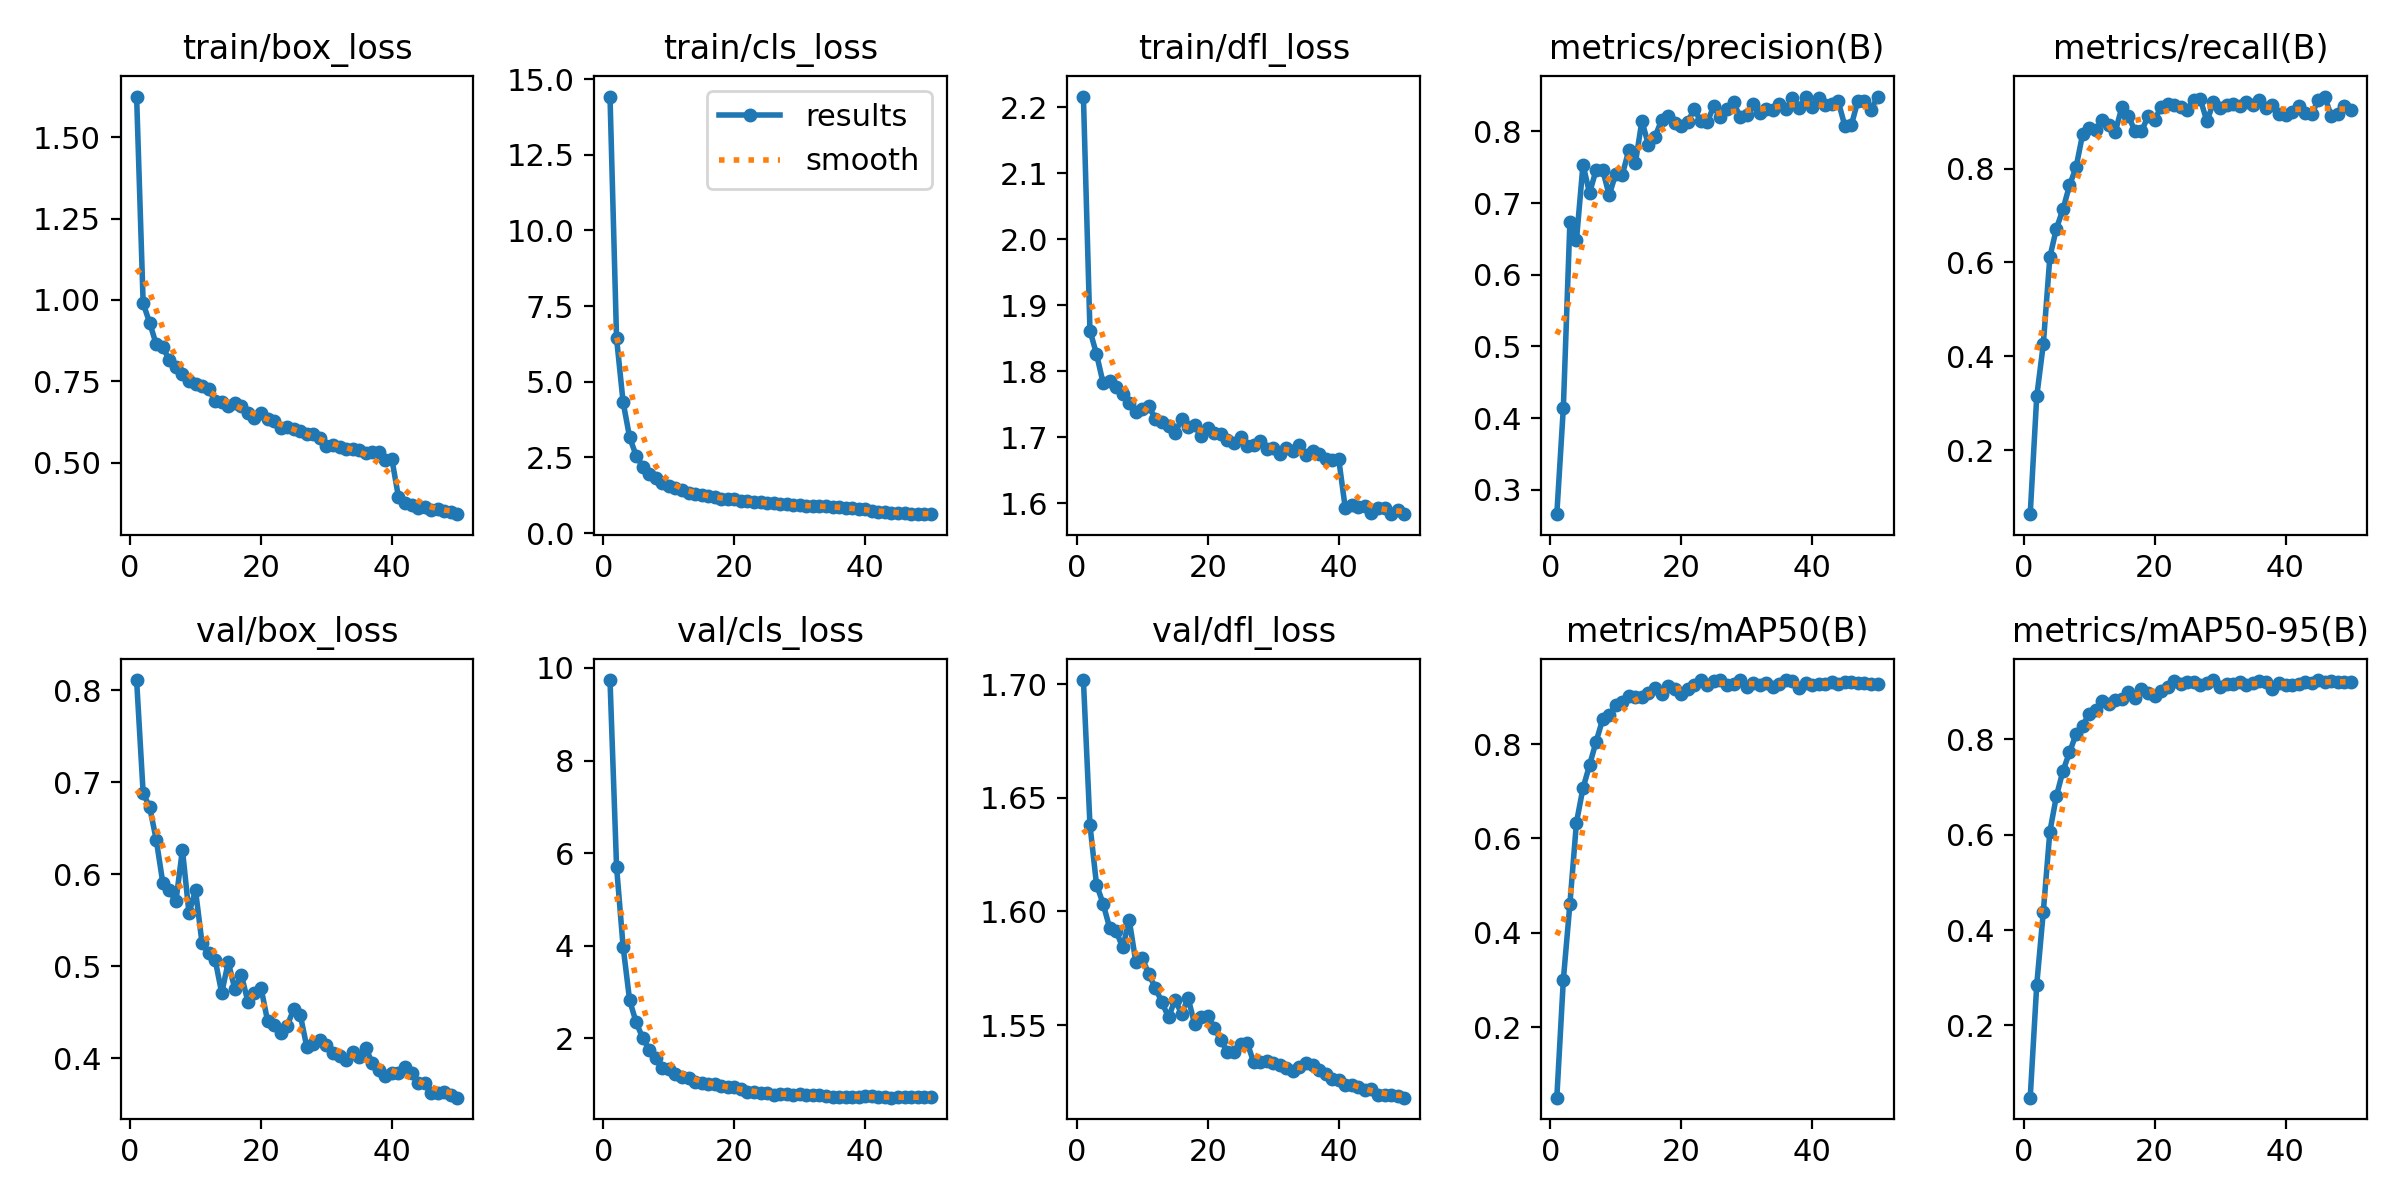

Source data for this figure (header and first rows):
epoch, time, train/box_loss, train/cls_loss, train/dfl_loss, metrics/precision(B), metrics/recall(B), metrics/mAP50(B), metrics/mAP50-95(B), val/box_loss, val/cls_loss, val/dfl_loss, lr/pg0, lr/pg1, lr/pg2
1, 109.9, 1.625, 14.42, 2.216, 0.266, 0.06342, 0.05061, 0.0483, 0.8108, 9.739, 1.702, 4.25595e-05, 4.25595e-05, 4.25595e-05
2, 209.1, 0.9892, 6.437, 1.862, 0.4146, 0.3147, 0.3006, 0.2855, 0.6879, 5.708, 1.638, 8.41922e-05, 8.41922e-05, 8.41922e-05
3, 312.5, 0.9296, 4.326, 1.826, 0.6736, 0.4258, 0.4612, 0.4381, 0.6725, 3.978, 1.612, 0.0001241, 0.0001241, 0.0001241
4, 433.9, 0.8632, 3.158, 1.783, 0.6482, 0.6112, 0.6336, 0.6062, 0.6373, 2.815, 1.603, 0.0001223, 0.0001223, 0.0001223
5, 571.6, 0.8559, 2.555, 1.786, 0.7538, 0.6723, 0.7064, 0.6808, 0.5906, 2.341, 1.593, 0.0001197, 0.0001197, 0.0001197
6, 677, 0.814, 2.197, 1.777, 0.7141, 0.7131, 0.755, 0.7337, 0.5822, 2.002, 1.591, 0.0001171, 0.0001171, 0.0001171
7, 783.3, 0.7933, 1.964, 1.765, 0.7463, 0.7641, 0.8049, 0.7726, 0.5702, 1.752, 1.584, 0.0001146, 0.0001146, 0.0001146
8, 894.6, 0.7735, 1.82, 1.752, 0.7467, 0.8025, 0.8519, 0.8104, 0.6266, 1.579, 1.596, 0.000112, 0.000112, 0.000112
9, 995.8, 0.7504, 1.662, 1.739, 0.711, 0.873, 0.8611, 0.8283, 0.5576, 1.359, 1.578, 0.0001094, 0.0001094, 0.0001094
10, 1094, 0.7423, 1.567, 1.742, 0.741, 0.8858, 0.882, 0.8537, 0.5823, 1.324, 1.579, 0.0001068, 0.0001068, 0.0001068
11, 1198, 0.7353, 1.489, 1.747, 0.7395, 0.8825, 0.8881, 0.8608, 0.5246, 1.23, 1.572, 0.0001043, 0.0001043, 0.0001043
12, 1313, 0.7256, 1.436, 1.728, 0.7739, 0.9037, 0.9021, 0.8802, 0.5143, 1.168, 1.566, 0.0001017, 0.0001017, 0.0001017
13, 1425, 0.6893, 1.321, 1.724, 0.756, 0.8938, 0.8988, 0.8747, 0.5068, 1.135, 1.56, 9.9112e-05, 9.9112e-05, 9.9112e-05
14, 1548, 0.6859, 1.293, 1.716, 0.8148, 0.8791, 0.8989, 0.8817, 0.4708, 1.063, 1.553, 9.6538e-05, 9.6538e-05, 9.6538e-05
15, 1664, 0.6743, 1.24, 1.706, 0.7812, 0.9307, 0.9086, 0.8845, 0.5042, 1.03, 1.561, 9.3964e-05, 9.3964e-05, 9.3964e-05
16, 1785, 0.6821, 1.208, 1.728, 0.7929, 0.9128, 0.9197, 0.8993, 0.4752, 1.006, 1.555, 9.139e-05, 9.139e-05, 9.139e-05
17, 1902, 0.6749, 1.177, 1.716, 0.8155, 0.8798, 0.9062, 0.8864, 0.4904, 0.9995, 1.562, 8.8816e-05, 8.8816e-05, 8.8816e-05
18, 2014, 0.6535, 1.131, 1.718, 0.8222, 0.8796, 0.923, 0.9065, 0.4613, 0.9612, 1.55, 8.6242e-05, 8.6242e-05, 8.6242e-05
19, 2130, 0.6362, 1.108, 1.701, 0.8116, 0.9117, 0.9162, 0.8977, 0.4703, 0.9401, 1.553, 8.3668e-05, 8.3668e-05, 8.3668e-05
20, 2254, 0.6534, 1.113, 1.714, 0.8079, 0.904, 0.9068, 0.8899, 0.4766, 0.9389, 1.554, 8.1094e-05, 8.1094e-05, 8.1094e-05
21, 2389, 0.6331, 1.06, 1.707, 0.8139, 0.9317, 0.9162, 0.9015, 0.4405, 0.8974, 1.549, 7.852e-05, 7.852e-05, 7.852e-05
22, 2524, 0.6265, 1.054, 1.706, 0.8307, 0.9379, 0.9258, 0.9107, 0.4357, 0.8456, 1.543, 7.5946e-05, 7.5946e-05, 7.5946e-05
23, 2652, 0.6075, 1.033, 1.696, 0.8146, 0.9351, 0.9352, 0.9232, 0.4276, 0.83, 1.538, 7.3372e-05, 7.3372e-05, 7.3372e-05
24, 2774, 0.6108, 1.018, 1.691, 0.8137, 0.9323, 0.9257, 0.9154, 0.4353, 0.8082, 1.538, 7.0798e-05, 7.0798e-05, 7.0798e-05
25, 2890, 0.6027, 0.9791, 1.701, 0.8357, 0.9256, 0.9343, 0.9204, 0.453, 0.8118, 1.542, 6.8224e-05, 6.8224e-05, 6.8224e-05
26, 3014, 0.5968, 0.987, 1.687, 0.8205, 0.9472, 0.9355, 0.9205, 0.447, 0.7814, 1.542, 6.565e-05, 6.565e-05, 6.565e-05
27, 3139, 0.5869, 0.956, 1.688, 0.8312, 0.9475, 0.9259, 0.9143, 0.412, 0.784, 1.534, 6.3076e-05, 6.3076e-05, 6.3076e-05
28, 3266, 0.5876, 0.9453, 1.695, 0.8408, 0.9007, 0.9276, 0.9181, 0.4153, 0.7872, 1.534, 6.0502e-05, 6.0502e-05, 6.0502e-05
29, 3398, 0.5745, 0.9261, 1.682, 0.8202, 0.942, 0.9348, 0.9244, 0.4194, 0.7658, 1.534, 5.7928e-05, 5.7928e-05, 5.7928e-05
30, 3511, 0.5503, 0.91, 1.684, 0.8225, 0.9289, 0.9218, 0.9092, 0.4139, 0.7917, 1.534, 5.5354e-05, 5.5354e-05, 5.5354e-05
31, 3618, 0.554, 0.8845, 1.675, 0.839, 0.9356, 0.9289, 0.9155, 0.406, 0.7714, 1.533, 5.278e-05, 5.278e-05, 5.278e-05
32, 3746, 0.5479, 0.8882, 1.683, 0.8254, 0.9386, 0.925, 0.9155, 0.4023, 0.7676, 1.531, 5.0206e-05, 5.0206e-05, 5.0206e-05
33, 3868, 0.5426, 0.8995, 1.679, 0.8318, 0.9326, 0.929, 0.9204, 0.3982, 0.7653, 1.53, 4.7632e-05, 4.7632e-05, 4.7632e-05
34, 4002, 0.5429, 0.8991, 1.689, 0.8307, 0.9413, 0.9218, 0.9134, 0.407, 0.7511, 1.532, 4.5058e-05, 4.5058e-05, 4.5058e-05
35, 4130, 0.5389, 0.8527, 1.673, 0.8388, 0.9349, 0.9277, 0.9172, 0.4011, 0.734, 1.533, 4.2484e-05, 4.2484e-05, 4.2484e-05
36, 4263, 0.5306, 0.8588, 1.679, 0.8307, 0.947, 0.9346, 0.9228, 0.4113, 0.7392, 1.533, 3.991e-05, 3.991e-05, 3.991e-05
37, 4402, 0.5319, 0.8357, 1.675, 0.8462, 0.93, 0.9329, 0.9206, 0.3945, 0.7269, 1.53, 3.7336e-05, 3.7336e-05, 3.7336e-05
38, 4531, 0.5327, 0.8397, 1.668, 0.8334, 0.9365, 0.9177, 0.9057, 0.3868, 0.7263, 1.528, 3.4762e-05, 3.4762e-05, 3.4762e-05
39, 4691, 0.5067, 0.8055, 1.666, 0.8488, 0.9169, 0.9291, 0.9188, 0.3806, 0.7379, 1.526, 3.2188e-05, 3.2188e-05, 3.2188e-05
40, 4859, 0.5105, 0.7935, 1.667, 0.8343, 0.9148, 0.925, 0.9147, 0.3839, 0.7408, 1.526, 2.9614e-05, 2.9614e-05, 2.9614e-05
41, 5025, 0.3944, 0.7163, 1.593, 0.8472, 0.9217, 0.9264, 0.915, 0.3839, 0.7478, 1.524, 2.704e-05, 2.704e-05, 2.704e-05
42, 5151, 0.3747, 0.7064, 1.598, 0.8366, 0.9326, 0.9268, 0.9169, 0.3906, 0.7262, 1.524, 2.4466e-05, 2.4466e-05, 2.4466e-05
43, 5290, 0.3689, 0.6857, 1.594, 0.838, 0.9197, 0.9313, 0.9201, 0.3835, 0.7213, 1.523, 2.1892e-05, 2.1892e-05, 2.1892e-05
44, 5452, 0.3615, 0.6672, 1.597, 0.8419, 0.9164, 0.9281, 0.9182, 0.3726, 0.7144, 1.521, 1.9318e-05, 1.9318e-05, 1.9318e-05
45, 5633, 0.364, 0.6607, 1.586, 0.8078, 0.9461, 0.9319, 0.9236, 0.3727, 0.7324, 1.522, 1.6744e-05, 1.6744e-05, 1.6744e-05
46, 5804, 0.3558, 0.6569, 1.594, 0.8089, 0.9537, 0.9305, 0.9206, 0.3617, 0.7239, 1.519, 1.417e-05, 1.417e-05, 1.417e-05
47, 5955, 0.3585, 0.6446, 1.593, 0.8432, 0.9112, 0.9297, 0.9231, 0.3622, 0.7222, 1.519, 1.1596e-05, 1.1596e-05, 1.1596e-05
48, 6109, 0.3517, 0.6333, 1.584, 0.8431, 0.9165, 0.9283, 0.9206, 0.363, 0.7224, 1.519, 9.022e-06, 9.022e-06, 9.022e-06
49, 6251, 0.347, 0.6278, 1.59, 0.8306, 0.933, 0.9269, 0.9204, 0.3596, 0.7259, 1.519, 6.448e-06, 6.448e-06, 6.448e-06
50, 6467, 0.3417, 0.623, 1.584, 0.8481, 0.9246, 0.9275, 0.9197, 0.3569, 0.723, 1.518, 3.874e-06, 3.874e-06, 3.874e-06
